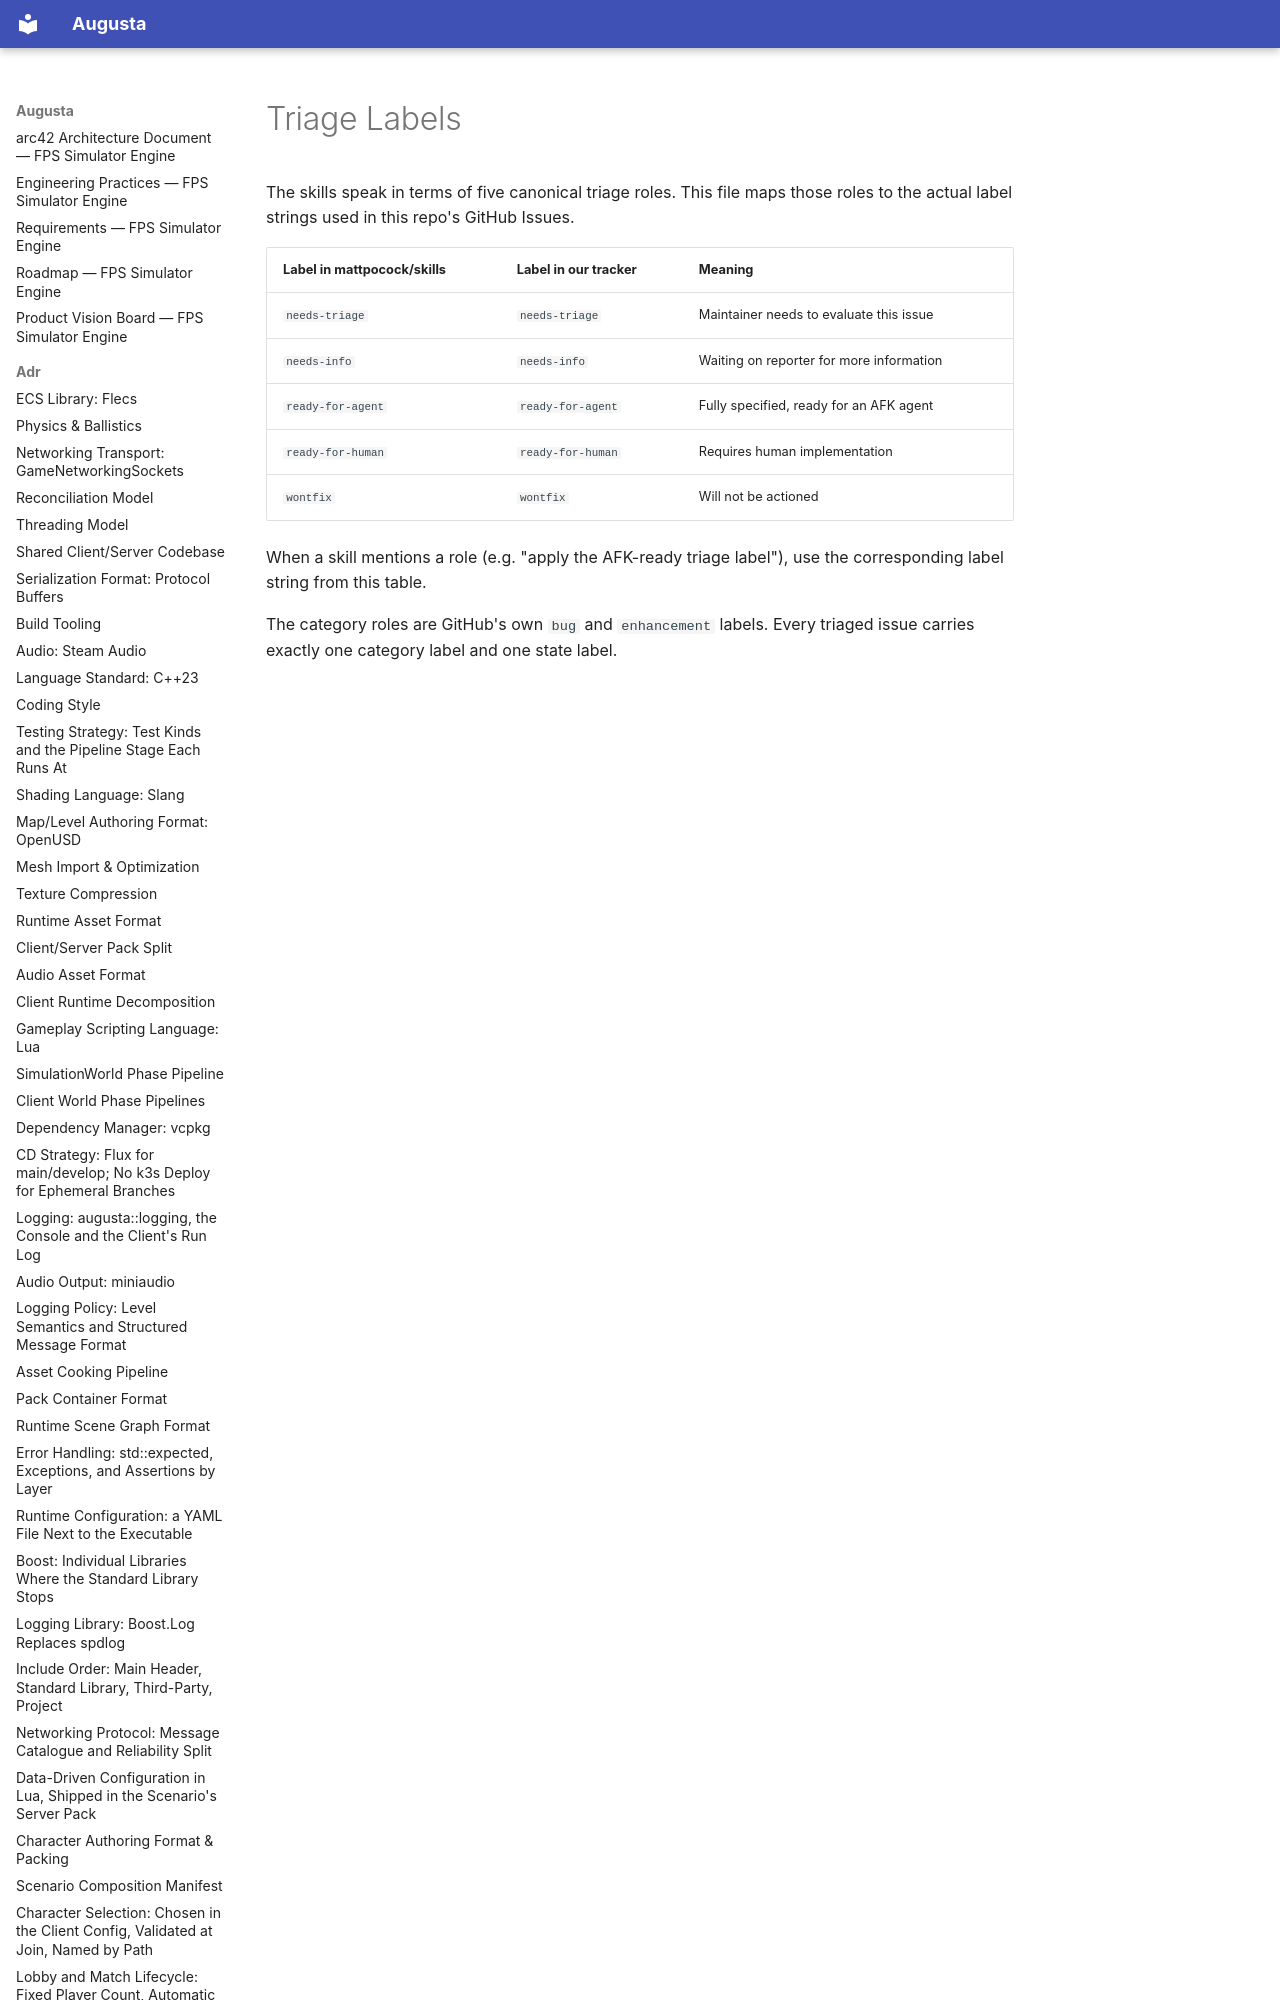

repository: sergioffpc/augusta · page: agents/triage-labels/index.html · generator: mkdocs

# Triage Labels

The skills speak in terms of five canonical triage roles. This file maps those
roles to the actual label strings used in this repo's GitHub Issues.

| Label in mattpocock/skills | Label in our tracker | Meaning                                  |
| -------------------------- | -------------------- | ---------------------------------------- |
| `needs-triage`             | `needs-triage`       | Maintainer needs to evaluate this issue  |
| `needs-info`               | `needs-info`         | Waiting on report
